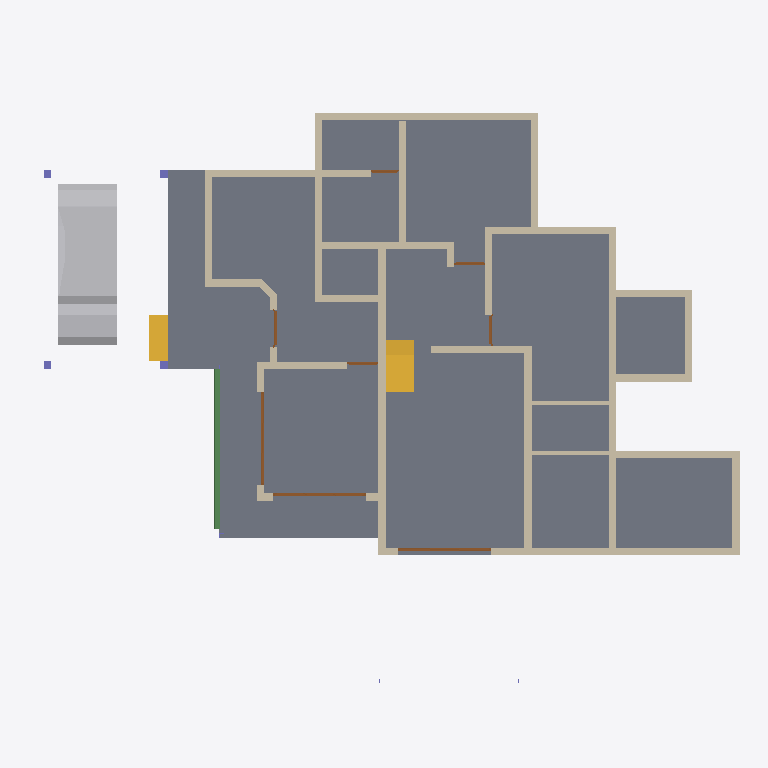
Plan cut of the same IFC building model at storey '00' (level 0.00 m, cut at 1.40 m), seen from above with north up, elements coloured by IFC class: 31 walls (beige), 8 doors (brown), 4 columns (violet), 2 stair flights (yellow), 1 slab (grey), 1 other element (light grey), 1 beam (green). Cut surfaces are drawn darker.
Extent 22.9 m × 19.3 m × 9.9 m (x, y, z). Storeys (4): 00 at 0.00 m; GF at 0.45 m; GF Lintel at 2.50 m; FF at 3.45 m. Elements (82): 45 IfcWall, 9 IfcColumn, 8 IfcDoor, 5 IfcRoof, 5 IfcWindow, 4 IfcBeam, 3 IfcSlab, 2 IfcStairFlight, 1 IfcVehicle.

HEADER;
FILE_DESCRIPTION(('ViewDefinition[DesignTransferView]'),'2;1');
FILE_NAME('AnilIFC.ifc','2024-12-23T11:19:42+05:30',(''),(''),'IfcOpenShell 0.8.0','Bonsai 0.8.0','');
FILE_SCHEMA(('IFC4X3'));
ENDSEC;
DATA;
#1=IFCPROJECT('0$WNUybvfAYORhaB4XNFsz',$,'My Project',$,$,$,$,(#14,#26),#9);
#30=IFCSITE('3M0IN1zgbAER3qQbvbHEyN',$,'My Site',$,$,#53,$,$,$,$,$,$,$,$);
#2446=IFCSITE('1Q_c7uVcTCngKTLSlSECoW',$,'Site',$,$,#2465,#2459,$,$,$,$,$,$,$);
#36=IFCBUILDING('1$IA7hdqP7iPKszbJPMQXv',$,'My Building',$,$,#59,$,$,$,$,$,$);
#42=IFCBUILDINGSTOREY('2kIwN_l2HEff17hxWulS$t',$,'00',$,$,#65,$,$,$,$);
#96=IFCBUILDINGSTOREY('1ytHU9NMr9xuhR6nOuParS',$,'GF',$,$,#3459,$,$,$,$);
#113=IFCBUILDINGSTOREY('02Wk4pOKz6S8OjqfsSxw3f',$,'FF',$,$,#3394,$,$,$,$);
#12120=IFCBUILDINGSTOREY('30jjxh13H5ZfRPWBSBUv3P',$,'GF Lintel',$,$,#12934,$,$,$,$);
#2331=IFCSLAB('16mjUDaTv508o_jLa3Fzff',$,'Slab',$,$,#3559,#2346,$,$);
#9759=IFCVEHICLE('1oADfEVWn0tPCUY0EM8eBG',$,'Vehicle',$,$,#10412,#9791,$,$);
#299=IFCWALL('3YOHcsAdT3PO$57Bo2wlO0',$,'Wall',$,$,#3639,#310,$,$);
#423=IFCWALL('1yZ5GwNe15fArSzrc3cNGE',$,'Wall',$,$,#3594,#434,$,$);
#604=IFCWALL('0vQHFjq6DDjRfeuf4$xxQH',$,'Wall',$,$,#3664,#615,$,$);
#1847=IFCWALL('2YJ3SmL$H8GwyQoh5mGL4j',$,'Wall',$,$,#3614,#1858,$,$);
#188=IFCWALL('1PzxetMNn7avsyHCxKbrs1',$,'Wall',$,$,#3514,#199,$,$);
#10353=IFCSTAIRFLIGHT('2Zm0rZgTbDdgxMEp5bq$9_',$,'StairFlight',$,$,#11059,#10385,$,$,$,$,$,$);
#516=IFCWALL('0kHakQ$Fb8lPUKd_GxCfr6',$,'Wall',$,$,#3569,#527,$,$);
#6623=IFCBEAM('06GrN5uAHCtRrFbvXcs6wl',$,'Beam',$,$,#10098,#6622,$,$);
#757=IFCWALL('1aAa8cgmD4mvKup6NNHiKL',$,'Wall',$,$,#8857,#768,$,$);
#6545=IFCSTAIRFLIGHT('3mjK21MVj5Wxp88atmNL9l',$,'StairFlight',$,$,#7712,#6544,$,$,$,$,$,$);
#485=IFCWALL('0klhi9fkjDxft9cGFwjMuJ',$,'Wall',$,$,#3589,#496,$,$);
#1217=IFCWALL('2Q5YCkzor9Ngjftvgr0hJV',$,'Wall',$,$,#3574,#1228,$,$);
#699=IFCWALL('1YEXD_311BPxR14yKIlEMz',$,'Wall',$,$,#3669,#710,$,$);
#454=IFCWALL('1cEUYXkQ18g8A2AkmtiTwk',$,'Wall',$,$,#3599,#465,$,$);
#361=IFCWALL('26elkoN8HBQvEqqc4fxDQY',$,'Wall',$,$,#3649,#372,$,$);
#219=IFCWALL('39gy8cisvE_w7dB63Qf6OF',$,'Wall',$,$,#3629,#230,$,$);
#130=IFCWALL('04CHTr6Lj4wPvBnmyPYJ6Z',$,'Wall',$,$,#3509,#138,$,$);
#4273=IFCWALL('1oh7zEnUH4yxmpd05lCSWC',$,'Wall',$,$,#4330,#4284,$,$);
#842=IFCWALL('3BP$Kj7eL8rfLzufr5wfXy',$,'Wall',$,$,#3674,#853,$,$);
#1440=IFCWALL('3GLM2Z4Pf1HOc7RaVPeooN',$,'Wall',$,$,#4452,#1451,$,$);
#1756=IFCWALL('1k48VKPdv0Vg_oNqsf$EZh',$,'Wall',$,$,#3694,#1767,$,$);
#392=IFCWALL('3Qya9ZYJP97B1xsfIiUBer',$,'Wall',$,$,#3654,#403,$,$);
#945=IFCWALL('3f0b5i_z5A1wo_s5RrCXKn',$,'Wall',$,$,#3684,#956,$,$);
#1657=IFCWALL('1k5DFfksL0DBm8B9dpCj$F',$,'Wall',$,$,#3644,#1668,$,$);
#1172=IFCWALL('2GwPRnCnz058ACz_ZbcJ05',$,'Wall',$,$,#3689,#1183,$,$);
#1275=IFCWALL('1Cqmx66HL5neqXAJZajN7t',$,'Wall',$,$,#3579,#1286,$,$);
#2056=IFCWALL('3m9H6N70nCXvzVOEeycG90',$,'Wall',$,$,#3699,#2067,$,$);
#1892=IFCWALL('2btlAvQzb6KvChKkPyT1tL',$,'Wall',$,$,#3539,#1903,$,$);
#12250=IFCDOOR('2BRBKprhj7ox11yrDLu5ws',$,'Door',$,$,#12345,#12282,$,$,$,$,$,$);
#12800=IFCDOOR('39JD$kR8X0NPRTeSE4w5EH',$,'Door',$,$,#12979,#12831,$,$,$,$,$,$);
#12865=IFCDOOR('1sxeLi4_1CVR$TlGJir5XG',$,'Door',$,$,#12984,#12896,$,$,$,$,$,$);
#900=IFCWALL('1fOjCHp7n9IvAaRIenRr6l',$,'Wall',$,$,#3679,#911,$,$);
#573=IFCWALL('2Qu9Lk0Sn4FwvPmybXWNcw',$,'Wall',$,$,#3659,#584,$,$);
#268=IFCWALL('2RgLl6fRz15frDI_PC4t9e',$,'Wall',$,$,#3634,#279,$,$);
#8728=IFCWALL('3qfYgnsDr4lOY1$heKB0gB',$,'Wall',$,$,#9037,#8739,$,$);
#7729=IFCDOOR('37XBfoiR9CC8Z2aqM4SSLX',$,'Door',$,$,#9210,#7760,$,2.09999990463257,1.20000004768372,$,$,$);
#8645=IFCDOOR('2UjVVGJ019BhbGENzFeo0K',$,'Door',$,$,#9220,#8677,$,2.09999990463257,1.0,$,$,$);
#8562=IFCDOOR('3ZIUuFX4rDR9$bSvgjc5TE',$,'Door',$,$,#9215,#8594,$,2.09999990463257,1.0,$,$,$);
#9056=IFCDOOR('1sxU$Mfl19XPss$WbGuLQv',$,'Door',$,$,#10407,#9087,$,2.09999990463257,1.0,$,$,$);
#9123=IFCDOOR('1AlbZBBwXA7BqZvG9NY1tX',$,'Door',$,$,#9230,#9155,$,2.09999990463257,0.899999976158142,$,$,$);
#2571=IFCCOLUMN('1sIRRfsbn1PvmG0UUIkt3R',$,'Column',$,$,#2598,#2582,$,$);
#2599=IFCCOLUMN('0Bt4h0xx10a9WFWamUhoA$',$,'Column',$,$,#3619,#2610,$,$);
#2514=IFCCOLUMN('04srOHgFnESv2c7W4nx5bc',$,'Column',$,$,#2542,#2527,$,$);
#2543=IFCCOLUMN('2oosbR6QT61e$mSFtVAOFz',$,'Column',$,$,#2570,#2554,$,$);
#2101=IFCWALL('31H7rpK8j5AxAH6BkyaHYJ',$,'Wall',$,$,#3704,#2112,$,$);
#8858=IFCWALL('1VEnUzRzz5h9yX29cbz0Co',$,'Wall',$,$,#9055,#8869,$,$);
ENDSEC;